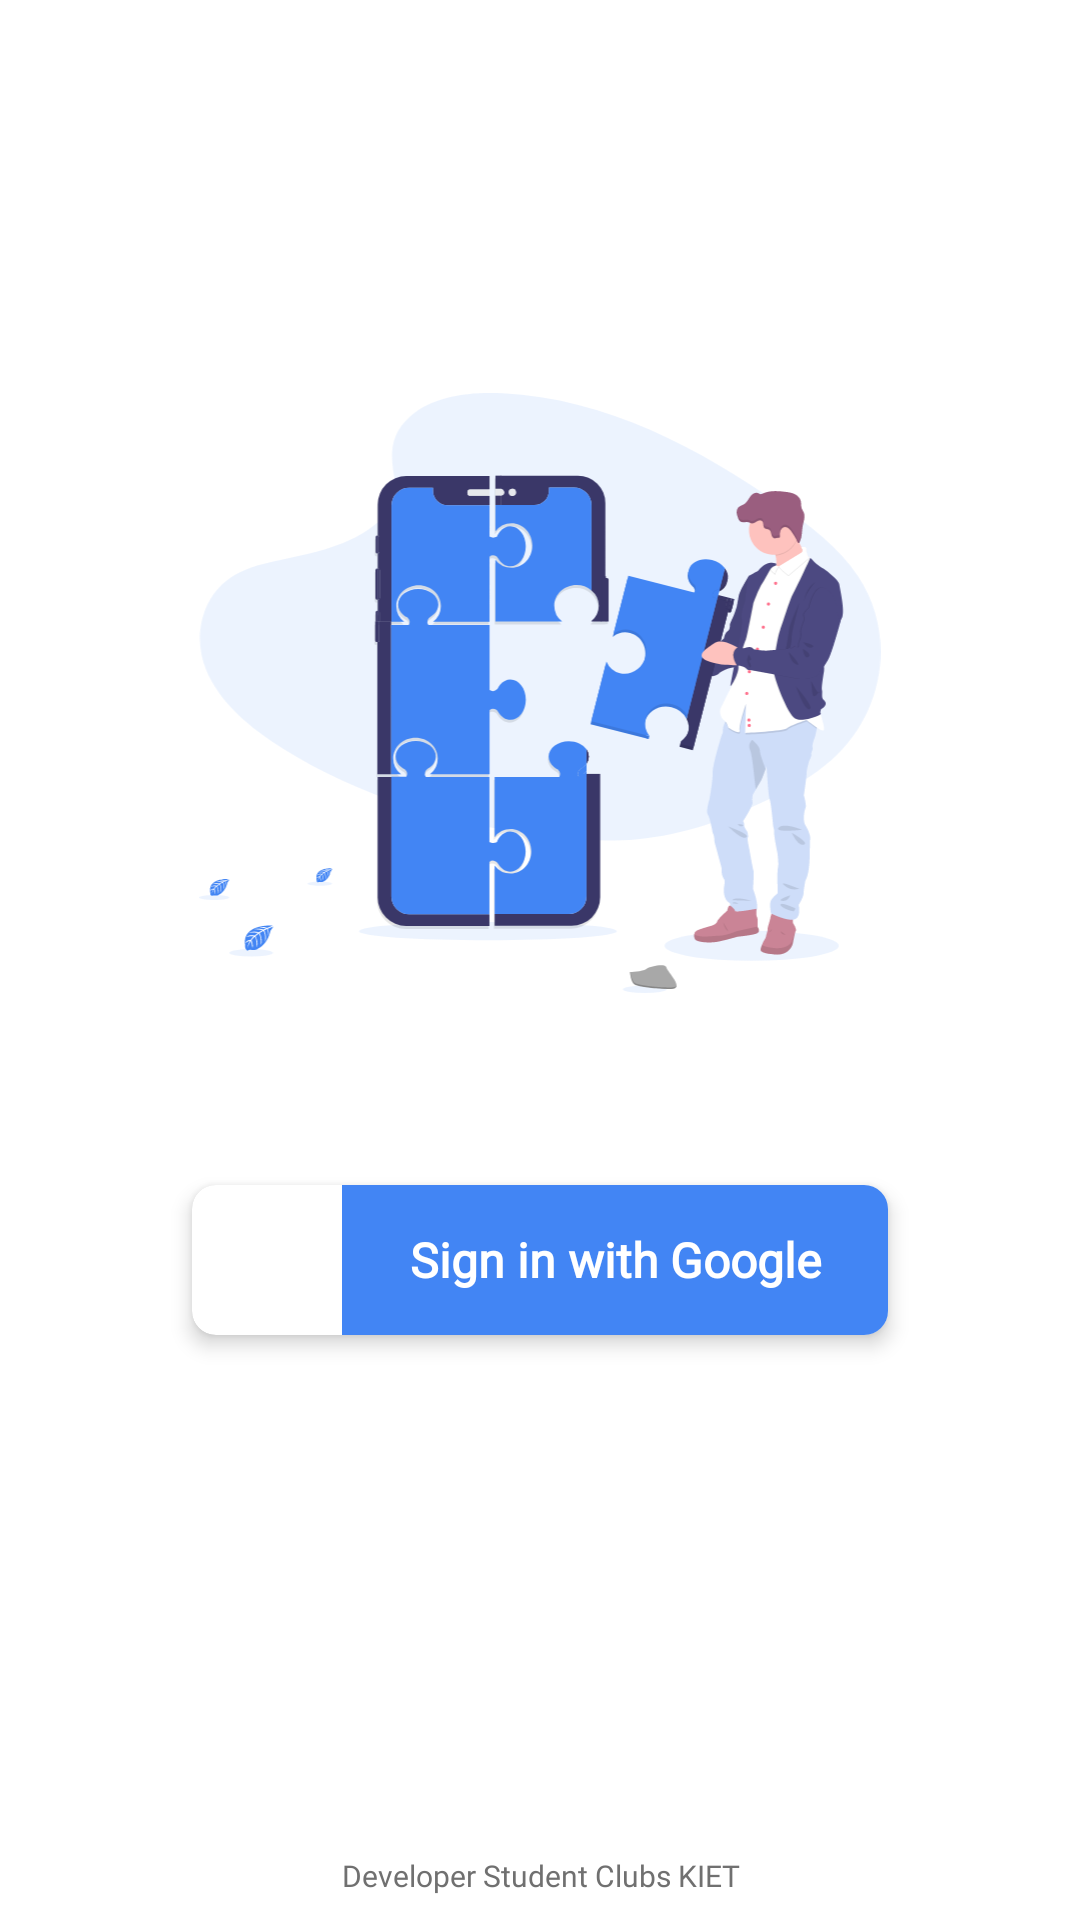

This screen was rendered from an Android layout file. Write that file and the resources it references.
<!-- AndroidManifest.xml: application theme AppTheme -->
<!-- res/layout/activity_auth.xml -->
<?xml version="1.0" encoding="utf-8"?>
<ScrollView xmlns:android="http://schemas.android.com/apk/res/android"
    xmlns:app="http://schemas.android.com/apk/res-auto"
    xmlns:tools="http://schemas.android.com/tools"
    android:layout_width="match_parent"
    android:layout_height="match_parent"
    android:fillViewport="true"
    android:background="@color/colorWhite"
    tools:context=".AuthActivity">

    <RelativeLayout
        android:id="@+id/layout"
        android:layout_width="match_parent"
        android:layout_height="match_parent">

        <LinearLayout
            android:layout_width="match_parent"
            android:layout_height="match_parent"
            android:orientation="vertical"
            android:layout_centerInParent="true"
            android:gravity="center">

            <ImageView
                android:layout_width="match_parent"
                android:layout_height="200dp"
                app:srcCompat="@drawable/ic_undraw_product_teardown_elol"/>

            <com.google.android.material.card.MaterialCardView
                android:id="@+id/google_sign_in"
                style="@style/CardButtonStyle"
                android:visibility="visible"
                android:layout_margin="64dp"
                app:cardCornerRadius="8dp"
                app:cardElevation="4dp">

                <LinearLayout
                    android:layout_width="match_parent"
                    android:layout_height="wrap_content"
                    android:layout_gravity="center"
                    android:gravity="center"
                    android:orientation="horizontal">

                    <ImageView
                        android:layout_width="50dp"
                        android:layout_height="match_parent"
                        android:contentDescription="google sign in"
                        android:src="@drawable/google_sign_in" />

                    <TextView
                        style="@style/CardTextStyle"
                        android:layout_width="match_parent"
                        android:layout_height="50dp"
                        android:background="@color/colorPrimary"
                        android:text="Sign in with Google"
                        android:textAllCaps="false" />

                </LinearLayout>
            </com.google.android.material.card.MaterialCardView>


        </LinearLayout>

        <TextView
            android:layout_width="match_parent"
            android:layout_height="wrap_content"
            android:layout_alignParentBottom="true"
            android:fontFamily="@font/montserrat"
            android:padding="8dp"
            android:text="Developer Student Clubs KIET"
            android:textAlignment="center"
            android:textColor="#707070"
            android:textSize="10sp" />

    </RelativeLayout>

</ScrollView>
<!-- resources referenced by this layout -->
<resources>
  <color name="colorPrimary">#4285F4</color>
  <color name="colorWhite">#FFFFFF</color>
  <!-- drawable ic_undraw_product_teardown_elol: vector/xml drawable (drawable, 46276 chars, omitted) -->
  <style name="CardButtonStyle">
          <item name="android:layout_width">match_parent</item>
          <item name="android:layout_height">wrap_content</item>
          <item name="android:layout_marginLeft">24dp</item>
          <item name="android:layout_marginRight">24dp</item>
          <item name="android:layout_marginTop">8dp</item>
          <item name="android:layout_marginBottom">8dp</item>
      </style>
  <style name="CardTextStyle">
          <item name="android:layout_gravity">center</item>
          <item name="android:gravity">center</item>
          <item name="android:fontFamily">@font/montserrat</item>
          <item name="android:textAllCaps">true</item>
          <item name="android:textColor">#fff</item>
          <item name="android:textStyle">bold</item>
          <item name="android:textSize">16sp</item>
      </style>
  <style name="AppTheme" parent="Theme.MaterialComponents.Light.NoActionBar">
          
          <item name="colorPrimary">@color/colorPrimary</item>
          <item name="colorPrimaryDark">@color/colorPrimaryDark</item>
          <item name="colorAccent">@color/colorAccent</item>
      </style>
  <color name="colorPrimaryDark">#4285F4</color>
  <color name="colorAccent">#707070</color>
</resources>
